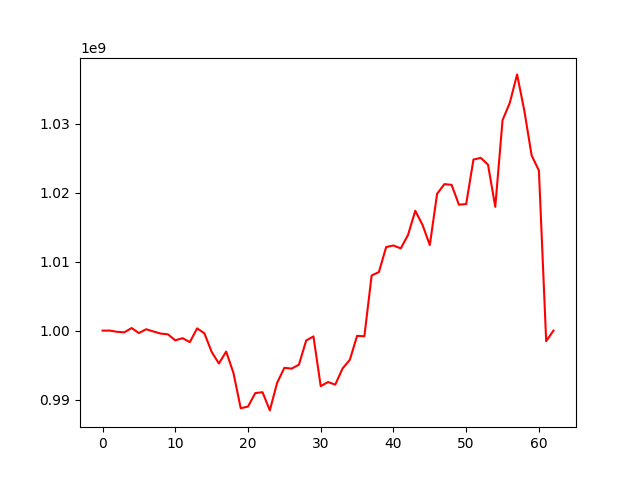

Values plotted in this chart, from the file beside it:
, 0
0, 1000000000
1, 1000003638
2, 999827372
3, 999752126
4, 1000373510
5, 999642325
6, 1000200152
7, 999870135
8, 999568939
9, 999458109
10, 998590777
11, 998905157
12, 998331256
13, 1000324360
14, 999614889
15, 996919657
16, 995233443
17, 996959238
18, 993855159
19, 988740555
20, 988989167
21, 990942610
22, 991067807
23, 988430490
24, 992418308
25, 994603982
26, 994489169
27, 995056756
28, 998566533
29, 999155785
30, 991945177
31, 992543527
32, 992168747
33, 994498388
34, 995768117
35, 999241743
36, 999182042
37, 1007990769
38, 1008495086
39, 1012120012
40, 1012345554
41, 1011916029
42, 1013857013
43, 1017384229
44, 1015315126
45, 1012406154
46, 1019831486
47, 1021240679
48, 1021133653
49, 1018253344
50, 1018353769
51, 1024802083
52, 1025050294
53, 1024065781
54, 1017954202
55, 1030513147
56, 1033039799
57, 1037152872
58, 1031855499
59, 1025396114
... 3 more rows
